Run: headless pygame with SDL's dummy video driver; simulated clock (each Clock.tick advances the game by its frame time, no real sleeping); random seed 0; keys injected as events and as key.get_pressed() state; mouse plan: one left click at the window centre at the start of phase 2, then a move to the lower-right quarter at the start of phase 3.
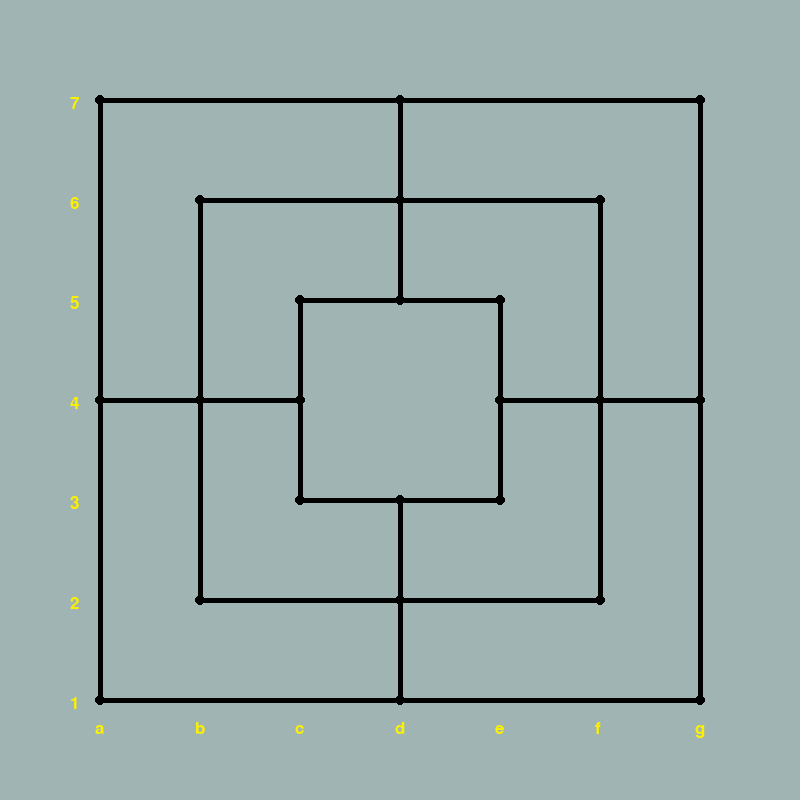
Frame 1 of 4 · flips 1–60 · no input
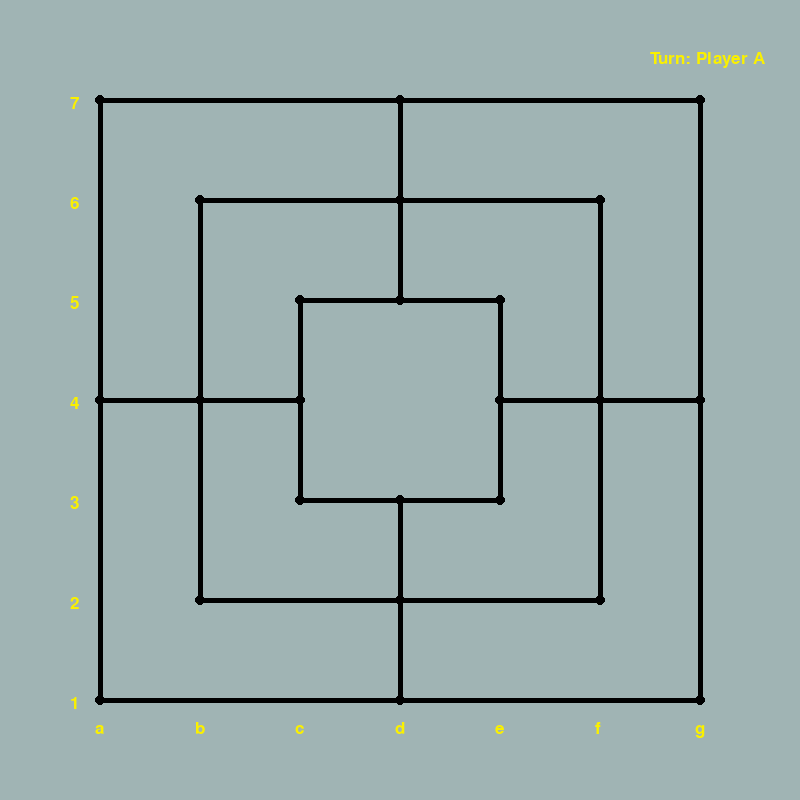
Frame 2 of 4 · flips 61–180 · clicked the window centre · tapped SPACE, RETURN · held RIGHT (→), D
Frame 3 of 4 · flips 181–300 · moved the mouse to the lower-right quarter · held DOWN (↓), S · screen unchanged from frame 2, image omitted
Frame 4 of 4 · flips 301–420 · held LEFT (←), A, UP (↑), W · screen unchanged from frame 3, image omitted

The pygame program that drew these frames:

#!/usr/bin/python
# -*- coding: utf-8 -*-

import pygame
import os
import sys
from pygame.locals import *
#import pygame._menu

pygame.init()

#Colour Palette
BLACK = (0,0,0)
WHITE = (255,255,255)
GREY = (160,180,180)
YELLOW = (250,240,0)
FPS = 60

#Screen info
WIDTH, HEIGHT = 800, 800
screen = pygame.display.set_mode((WIDTH, HEIGHT)) #Window size
pygame.display.set_caption("Nine Men's Morris") #Window title
screen.fill(GREY)
clock = pygame.time.Clock()
#pygame.RESIZABLE


#wall_writing
word_font = pygame.font.SysFont(None, 26)

#coordinates for placing board markers
axis = {"7": [70, 95], "6":[70, 195], "5":[70, 295], "4":[70, 395], "3":[70, 495], "2":[70, 595], "1":[70, 695], "a": [95, 720], "b":[195, 720], "c":[295, 720], "d":[395, 720], "e":[495, 720], "f":[595, 720], "g":[695, 720],}
for items in axis:
    text = word_font.render(items, True, (YELLOW))
    screen.blit(text, axis[items])


class Game(object):
    def __init__(self):
        #self.color = color
        self.Main()
        ##self.menu = MAIN_MENU
    
    def multiplayer(self):
        print("you've chosen to play with a friend")
        pass
    
    def AI(self):
        print("You've chosen to play against the computer")
        pass
    
    def rules(self):
        print("OooOOoOO we could list the rules here ig. whatcha guys think??")
        pass
    
    def idek_mane(self, values, something):
        self.values = values
        self.something = something
        print("welp this is here too")
        pass

    def menu(self):
        menu = pygame_menu.Menu(300, 400, "sup", theme = pygame_menu.themes.THEME_BLUE)
        menu.add_button("Play against friend", multiplayer)
        menu.add_button("Play against computer", AI)
        menu.add_button("View game rules", rules)
        menu.add_selector("select a thing", [("uwu", 1), ("rawr xD", 2)], onchange = idek_mane)
        menu.add_button("Quitter", pygame_menu.events.EXIT)
        menu.mainloop(screen)

    def Main(self):
        turn = 1    #TRACK TURNS
        piece_countA = 0    #
        piece_countB = 0    #TRACK NO. PIECES
        taken_spots = []    #TRACK NON-AVAILABLE SPOTS
        black_placed = []
        white_placed = []

        #Possible_Mills = [[100, 100]] #creating mills going to be hard coz 

        run = True
        clock = pygame.time.Clock()

        while run:
            spots = Board.make_board(self)
            clock.tick(FPS)
            #Test of make-board()
            #print("Board has been drawn")
            #return True
            
            #exits game on request
            for event in pygame.event.get():
                if event.type == pygame.QUIT:
                    run = False

                #search for user/mouse input
                if event.type == pygame.MOUSEBUTTONDOWN:
                    mouse_position = pygame.mouse.get_pos()
                    s, t = mouse_position
                    [x, y] = Board.Piece_Location(self, s, t, spots)
                    location_num = Board.cordsToNum(self, x, y, spots)

                    #do nothing if spot is not available
                    if [x, y] in taken_spots:
                        print ("----> Position not Empty <----")
                        continue

                    #condition for if spot is available
                        #Test of taken_spots
                        #print("Piece has already been placed!")
                        pass
                    
                    #if spot is available
                    else:
                        pygame.draw.rect(screen, GREY, (650,50,120,20)) #erase and replace exiting text of text
                        
                        #keep total game pieces to 18, 9 for each player
                        if piece_countA == 9 and piece_countB == 9:
                            pass 

                        #condtions to determine player turns and player count
                        else:
                            #BLACK PLACEMENT
                            if turn % 2 == 0:
                                COLOR = BLACK
                                piece_countA += 1
                                text = word_font.render("Turn: Player B", True, (YELLOW))
                                screen.blit(text, [650,50])  

                            #WHITE PLACEMENT
                            else:
                                COLOR = WHITE
                                piece_countB += 1
                                text = word_font.render ("Turn: Player A", True, (YELLOW))
                                screen.blit(text, [650,50])  
                                
                                
                            #should this build be in seperate conditions above?
                            if [x,y] != [0,0]: 
                                pygame.draw.circle(screen, BLACK, (x, y), 20)
                                pygame.draw.circle(screen, COLOR, (x, y), 18)
                                if COLOR == BLACK:
                                    pygame.draw.circle(screen, BLACK, (x+5, y-3), 2)
                                    Board.isMill(black_placed, location_num)
                                    #black_placed.append(location_num)
                                else:
                                    pygame.draw.circle(screen, WHITE, (x+2, y-3), 2)
                                    Board.isMill(white_placed, location_num)
                                    #white_placed.append(location_num)

                                #my isMill function automatically updates the black/white_placed lists..? im not sure why .____.
                                turn = turn + 1
                                taken_spots.append([x,y])
                                print("black spots:", black_placed)
                                print("white spots:", white_placed)
       
class Board(object):
    def __init__(self):
        super().__init__()
        
    def make_board(self):
        color = BLACK
        board_coords1 = [600,400,200]
        board_coords2 = [100,200,300]
        spots = [] #cell coordinates list
        i = 0
        
        while i < 3:
            x = board_coords2[i]
            y = board_coords1[i]

           #setup circle placeholders
            pygame.draw.circle(screen, color, (x,x), 5)
            spots.append([x,x])

            pygame.draw.circle(screen, color, (y+x,y+x), 5)
            spots.append([y+x,y+x])

            pygame.draw.circle(screen, color, (y+x,x), 5)
            spots.append([y+x,x])

            pygame.draw.circle(screen, color, (x,y+x), 5)
            spots.append([x,y+x])

            pygame.draw.circle(screen, color, (x, 400), 5)
            spots.append([x, 400])

            pygame.draw.circle(screen, color, (y+x, 400), 5)
            spots.append([y+x, 400])

            pygame.draw.circle(screen, color, (400, x), 5)
            spots.append([400, x])

            pygame.draw.circle(screen, color, (400, x+y), 5)
            spots.append([400, x+y])
        
        
            #draws the long lines
            pygame.draw.line(screen, color, (x,x), (x,y+x), 5)
            pygame.draw.line(screen, color, (y+x,x), (y+x,y+x), 5)
            pygame.draw.line(screen, color, (x,x), (y+x,x), 5)
            pygame.draw.line(screen, color, (x,y+x), (y+x,y+x), 5)

            i=i+1
        
        #draws the short lines
        pygame.draw.line(screen, color, (board_coords2[0],400), (board_coords2[2],400), 5) #a4 - c4
        pygame.draw.line(screen, color, (board_coords2[0]+board_coords1[0],400), (board_coords2[2]+board_coords1[2],400), 5) #e4 - g4
        pygame.draw.line(screen, color, (400,board_coords2[0]), (400,board_coords2[2]), 5) #d7 - d5
        pygame.draw.line(screen, color, (400,board_coords2[0]+board_coords1[0]), (400,board_coords2[2]+board_coords1[2]), 5) #d3-d1
   
        pygame.display.flip()

        spots.sort() #sorts list of locations before the data goes into a dictionary 

        #makes a dictionary to number each spot location
        spots_Dict = {}
        for a, b in enumerate(spots): 
            spots_Dict[a] = b

        #print(spots_Dict)
        #Looks like {0: [100, 100], 1: [100, 400], 2: [100, 700], 3:[200,200]...}
        return spots_Dict
    
    def Piece_Location(self, x, y, spots_Dict):
        xy_range = 25
        # Range set to 25, could be changed, seems good
        
        for i in spots_Dict.values():
            if (i[0] > x - xy_range and i[0] < x + xy_range and i[1] > y - xy_range and i[1] < y + xy_range):
                print(x, y, i[0], i[1])
                print("YEAH BOI") #Love it
                return [i[0],i[1]]
        else:
            return [0,0]
        
    def cordsToNum(self, x, y, spots_Dict):
        
        for key, value in spots_Dict.items():
            if (value[0] == x and value[1] == y):
                return key

    def isMill(placed_pieces, new_piece):
    #print(placed_pieces)
        mill_list = [{0,1,2},{3,4,5},{6,7,8},{9,10,11},{12,13,14},{15,16,17},{18,19,20},{21,22,23},{0,9,21},{3,10,18},{6,11,15},{1,4,7},{16,19,22},{8,12,17},{5,13,20},{2,14,23}]
    
    #First dicards mills from past turns 
        for mill in mill_list:
            if mill.issubset(placed_pieces):
                mill_list.remove(mill)
    
        placed_pieces.append(new_piece)

    #Now considers if the new piece created a mill
    
        for mill in mill_list:
            if mill.issubset(placed_pieces):
                print("Mill at:", mill)
                return True
        print("No mill rn bruh")
        return False

    def isAdj(current_spot, potential_spot):
        adjacent_positions = [{1,9},#0
                            {0,4,2},#1
                            {1,14},#2
                            {10,4},#3
                            {1,3,5,7},#4
                            {4,3},#5
                            {11,7},#6
                            {6,8,4},#7
                            {7,12},#8
                            {0,21,10},#9
                            {3,9,18,11},#10
                            {10,6,15},#11
                            {8,17,13},#12
                            {12,5,20,14},#13
                            {13,2,23},#14
                            {11,16},#15
                            {15,19,17},#16
                            {16,12},#17
                            {10,19},#18
                            {18,16,22,20},#19
                            {19,13},#20
                            {9,22},#21
                            {21,19,23},#22
                            {22,14},#23
                            ]
        if potential_spot.issubset(adjacent_positions[current_spot]):
            return True
        else:
            return False

        
    #menu

class Piece:
    #color attribute
    def init(self, color, x, y):
        self.color = color
        self.location_x = x
        self.location_y = y
        self.is_alive = True

    def str(self):
        return self.color[0]

    def update_location(self, x,y):
        self.location_x = x
        self.location_y = y

    def kill(self):
        self.is_alive = False

Game()
